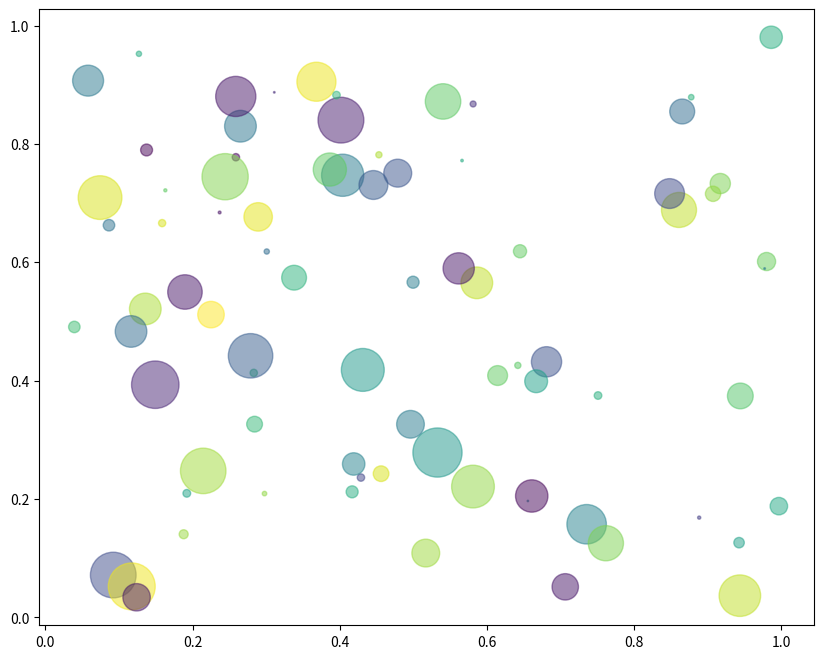

Reproduce this figure in Python.
import matplotlib.pyplot as plt
import numpy as np

# 80 números será gerados aleatoriamente
N = 80

# vamos sortear N valores no intervalo [0, 1) para cada eixo.
x = np.random.rand(N)
y = np.random.rand(N)

# vamos sortear N valores no intervalo [0, 1) para associar a cores.
colors = np.random.rand(N)

# cada elemento será um círculo de raio entre 0 e 20 pontos.
area = np.pi * (20 * np.random.rand(N))**2

# tamanho da figura
plt.figure( figsize=(10, 8) )

# criando gráfico (eixo x, eixo y, tamanho, cores, alpha)
plt.scatter(x, y, s=area, c=colors, alpha=0.5)

# mostrar grafico
plt.show()